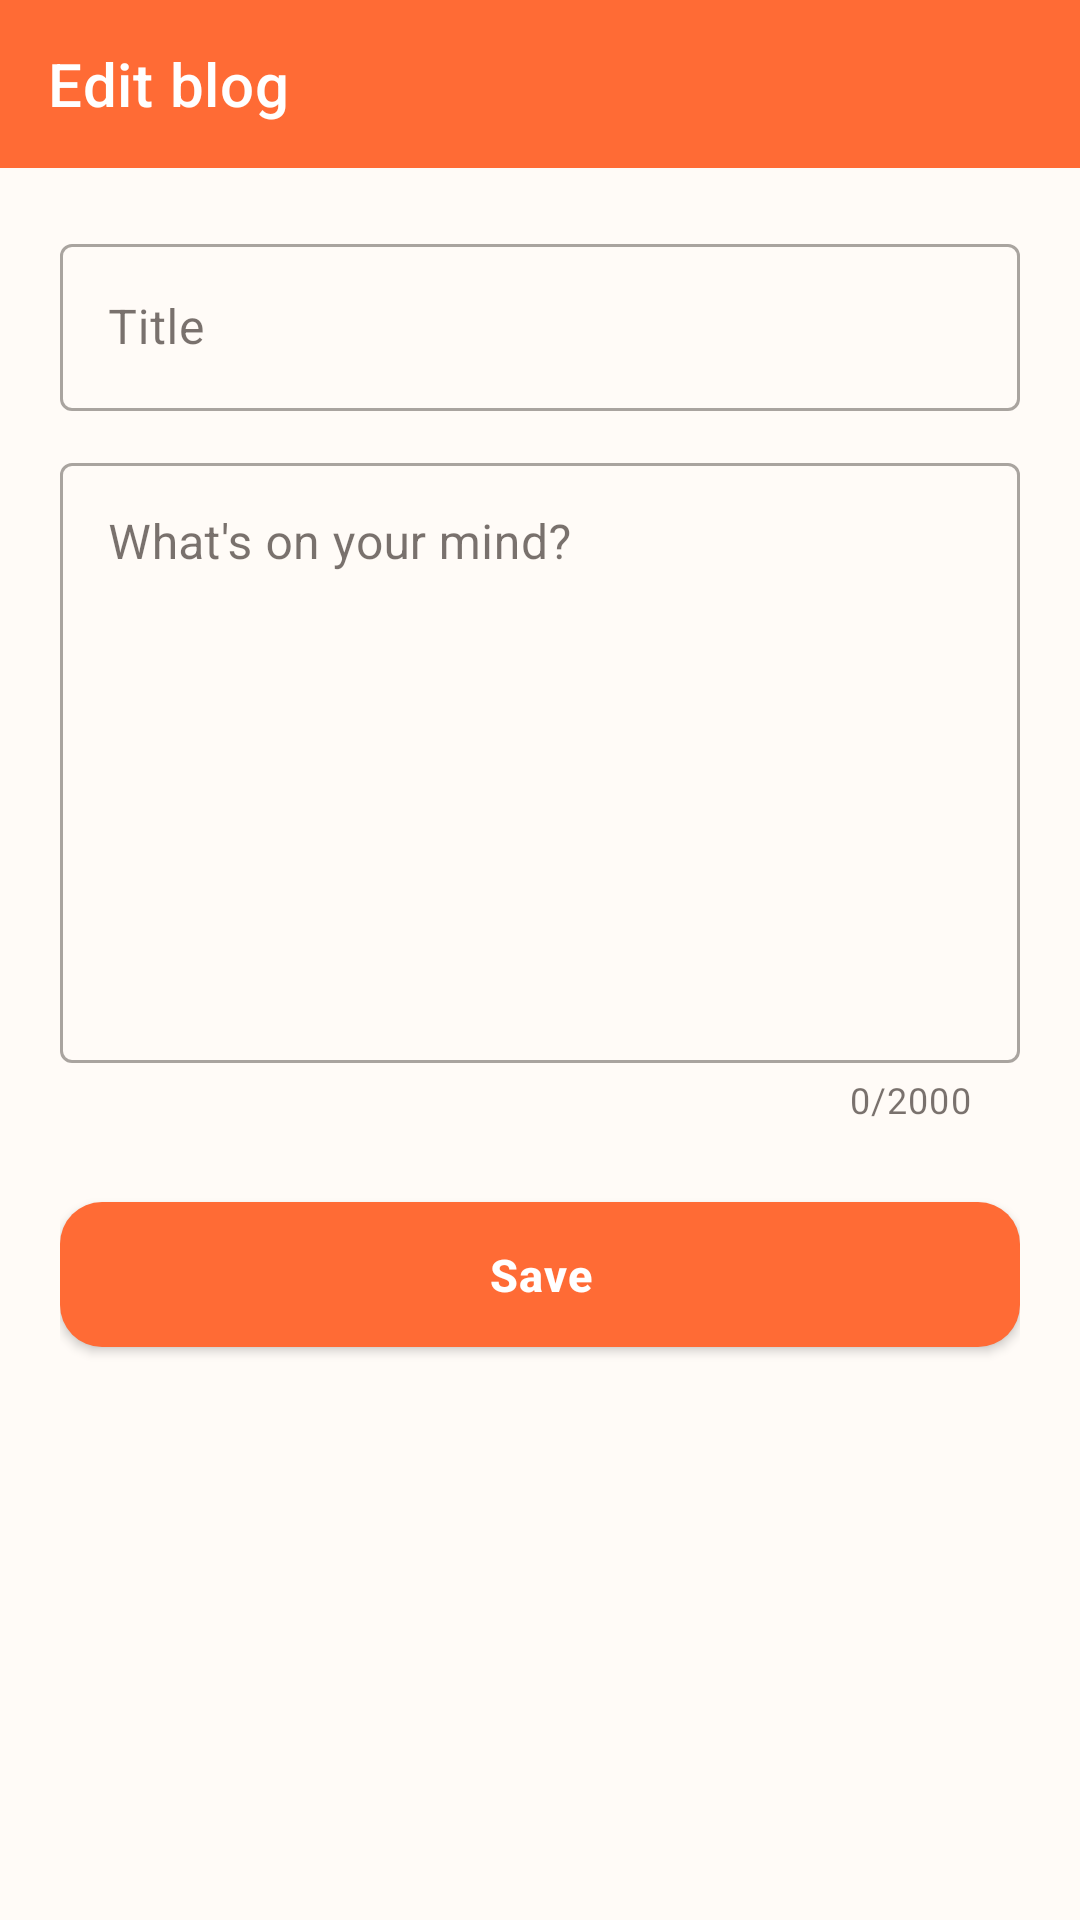

Android layout source for this screen:
<!-- AndroidManifest.xml: application theme Theme.BlogSphere -->
<!-- res/layout/activity_edit_blog.xml -->
<?xml version="1.0" encoding="utf-8"?>
<LinearLayout xmlns:android="http://schemas.android.com/apk/res/android"
    xmlns:app="http://schemas.android.com/apk/res-auto"
    android:layout_width="match_parent"
    android:layout_height="match_parent"
    android:background="?android:colorBackground"
    android:orientation="vertical">

    <androidx.appcompat.widget.Toolbar
        android:id="@+id/toolbar"
        android:layout_width="match_parent"
        android:layout_height="?attr/actionBarSize"
        android:background="?attr/colorPrimary"
        android:theme="@style/ThemeOverlay.MaterialComponents.Dark.ActionBar"
        app:navigationIcon="@drawable/ic_back"
        app:title="Edit blog"
        app:titleTextColor="@color/white" />

    <ScrollView
        android:layout_width="match_parent"
        android:layout_height="0dp"
        android:layout_weight="1">

        <LinearLayout
            android:layout_width="match_parent"
            android:layout_height="wrap_content"
            android:orientation="vertical"
            android:padding="20dp">

            <com.google.android.material.textfield.TextInputLayout
                android:id="@+id/tilTitle"
                style="@style/Widget.MaterialComponents.TextInputLayout.OutlinedBox"
                android:layout_width="match_parent"
                android:layout_height="wrap_content"
                android:hint="@string/write_title">
                <com.google.android.material.textfield.TextInputEditText
                    android:id="@+id/etTitle"
                    android:layout_width="match_parent"
                    android:layout_height="wrap_content"
                    android:inputType="textCapSentences" />
            </com.google.android.material.textfield.TextInputLayout>

            <com.google.android.material.textfield.TextInputLayout
                android:id="@+id/tilContent"
                style="@style/Widget.MaterialComponents.TextInputLayout.OutlinedBox"
                android:layout_width="match_parent"
                android:layout_height="wrap_content"
                android:layout_marginTop="12dp"
                android:hint="@string/write_content"
                app:counterEnabled="true"
                app:counterMaxLength="2000">
                <com.google.android.material.textfield.TextInputEditText
                    android:id="@+id/etContent"
                    android:layout_width="match_parent"
                    android:layout_height="200dp"
                    android:gravity="top|start"
                    android:inputType="textMultiLine|textCapSentences" />
            </com.google.android.material.textfield.TextInputLayout>

            <com.google.android.material.button.MaterialButton
                android:id="@+id/btnSave"
                style="@style/PrimaryButtonStyle"
                android:layout_width="match_parent"
                android:layout_height="wrap_content"
                android:layout_marginTop="20dp"
                android:text="@string/save" />
        </LinearLayout>
    </ScrollView>
</LinearLayout>
<!-- resources referenced by this layout -->
<resources>
  <color name="white">#FFFFFF</color>
  <string name="save">Save</string>
  <string name="write_content">What\'s on your mind?</string>
  <string name="write_title">Title</string>
  <style name="PrimaryButtonStyle" parent="Widget.MaterialComponents.Button">
          <item name="cornerRadius">14dp</item>
          <item name="android:textSize">15sp</item>
          <item name="android:textAllCaps">false</item>
          <item name="android:letterSpacing">0.02</item>
          <item name="android:paddingVertical">14dp</item>
          <item name="android:textStyle">bold</item>
          <item name="elevation">0dp</item>
      </style>
  <style name="Theme.BlogSphere" parent="Theme.MaterialComponents.DayNight.NoActionBar">
          <item name="colorPrimary">@color/purple_primary</item>
          <item name="colorPrimaryVariant">@color/purple_primary_dark</item>
          <item name="colorOnPrimary">@color/white</item>
          <item name="colorSecondary">@color/pink_accent</item>
          <item name="colorSecondaryVariant">@color/pink_accent</item>
          <item name="colorOnSecondary">@color/black</item>
          <item name="android:colorBackground">@color/bg_light</item>
          <item name="colorSurface">@color/surface_light</item>
          <item name="colorOnSurface">@color/on_surface_light</item>
          <item name="android:statusBarColor">@color/purple_primary_dark</item>
          <item name="android:windowLightStatusBar">false</item>
          <item name="materialButtonStyle">@style/PrimaryButtonStyle</item>
      </style>
  <color name="purple_primary">#FF6B35</color>
  <color name="purple_primary_dark">#D84315</color>
  <color name="pink_accent">#FFAB40</color>
  <color name="black">#000000</color>
  <color name="bg_light">#FFFBF7</color>
  <color name="surface_light">#FFFFFF</color>
  <color name="on_surface_light">#1F1611</color>
</resources>
